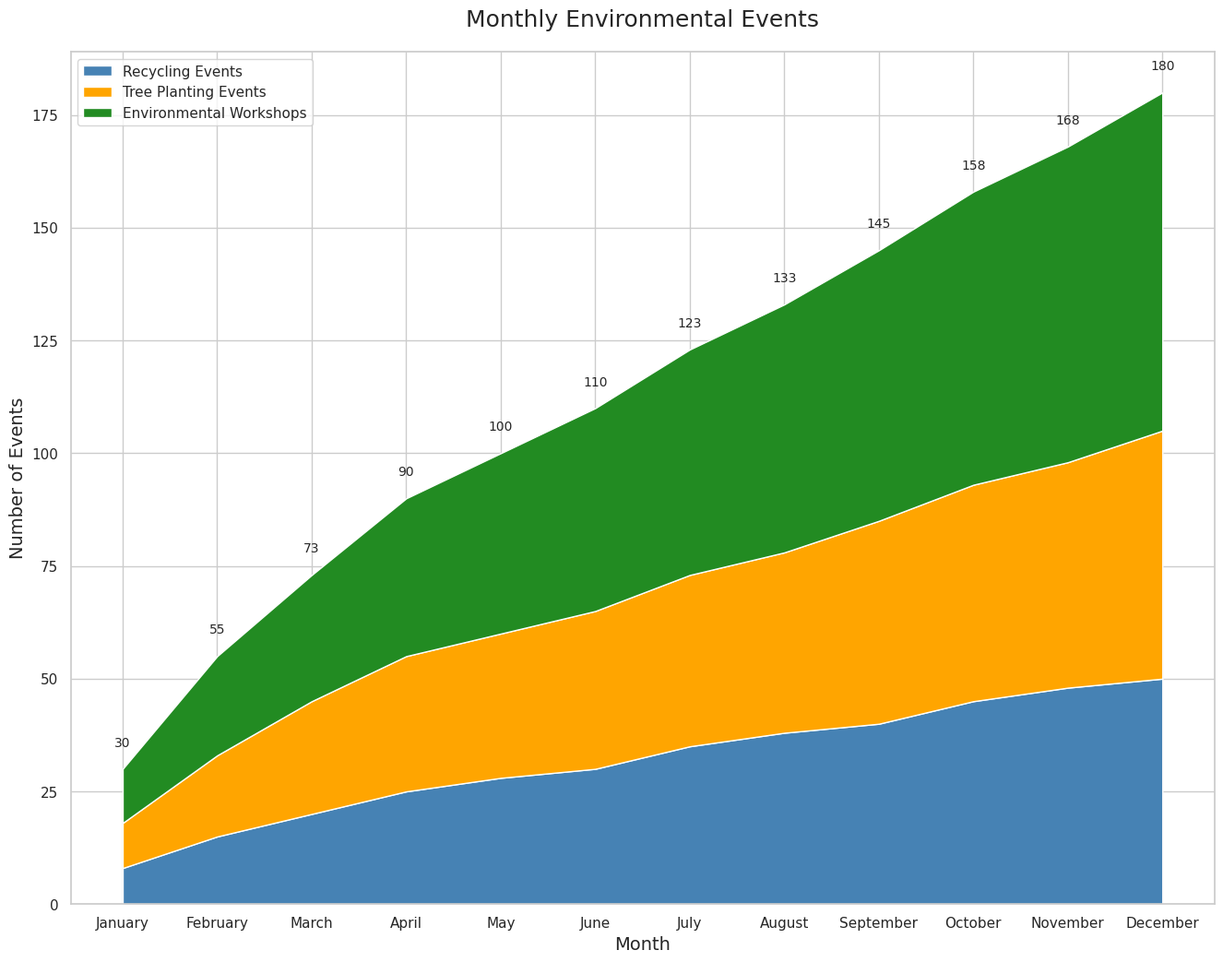

The script that saved this image:

import seaborn as sns
import pandas as pd
import matplotlib.pyplot as plt

# Define the data
data = {
    "Month": ["January", "February", "March", "April", "May", "June", 
              "July", "August", "September", "October", "November", "December"],
    "Recycling Events": [8, 15, 20, 25, 28, 30, 35, 38, 40, 45, 48, 50],
    "Tree Planting Events": [10, 18, 25, 30, 32, 35, 38, 40, 45, 48, 50, 55],
    "Environmental Workshops": [12, 22, 28, 35, 40, 45, 50, 55, 60, 65, 70, 75]
}

# Create a DataFrame
df = pd.DataFrame(data)

# Set the index to 'Month'
df.set_index('Month', inplace=True)

# Plot the data
sns.set(style="whitegrid")
plt.figure(figsize=(16, 12))
plt.stackplot(df.index, df["Recycling Events"], df["Tree Planting Events"], df["Environmental Workshops"], 
              colors=['#4682B4', '#FFA500', '#228B22'], 
              labels=['Recycling Events', 'Tree Planting Events', 'Environmental Workshops'])
plt.legend(loc='upper left')
plt.title('Monthly Environmental Events', fontsize=18, pad=20)
plt.xlabel('Month', fontsize=14)
plt.ylabel('Number of Events', fontsize=14)

# Adding Annotations/Labels
for i, row in df.iterrows():
    plt.text(i, row.sum() + 5, str(row.sum()), fontsize=10, horizontalalignment='center')

plt.show()
